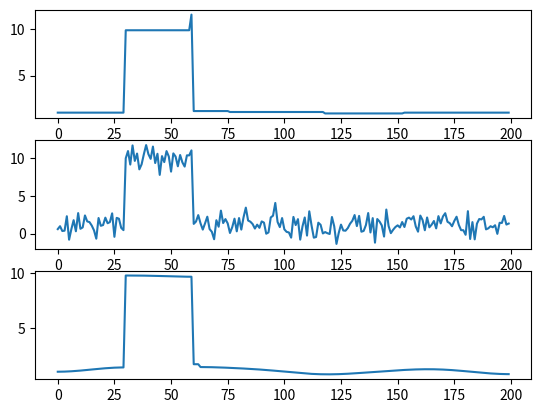

Write Python code to recreate this figure.
import matplotlib.pyplot as plt
import numpy as np

from scipy.sparse import spdiags

INF = 9999999999


def get_difference_matrix(n):
    data = np.ones((2, n))
    data[1, :] = data[1, :] * -1
    diags = np.array([0, 1])
    return spdiags(data, diags, n, n).toarray()


def shrink(x, r):
    return np.sign(x) * np.maximum(np.abs(x) - r, 0)


def admm_tv_1d(y, lmbda, rho, max_itr=20, tol=1e-4, gamma=1, logging=True):
    # initialize
    length = len(y)
    x = y
    z = np.zeros(length)
    mu = np.zeros(length)

    residual = INF

    I = np.identity(length)

    # difference matrix
    F = get_difference_matrix(length)
    Ft = np.transpose(F)
    FtF = Ft @ F

    eigFtF = abs(np.fft.fft([1, -1], length)) ** 2

    # main loop
    if logging:
        print('ADMM --- 1D TV Denoising')
        print('itr \t ||x-xold|| \t ||z-vold|| \t ||mu-uold||')

    itr = 1
    while residual > tol and itr < max_itr:
        # store x, z, mu from previous iteration for residual calculation
        x_old = x
        z_old = z
        mu_old = mu

        # inversion step
        rhs = y + rho * Ft @ (z - mu / rho)
        lhs = I + rho * FtF
        x = np.linalg.inv(lhs) @ (rhs)
        # x = np.fft.ifft(np.fft.fft(y + rho * Ft @ (z - mu / rho)) / (I + rho * eigFtF)).real

        # print(np.mean(np.abs(x2 - x)))

        # denoising step
        z = shrink(F @ x + mu / rho, lmbda / rho)

        # update langrangian multiplier
        mu = mu + F @ x - z

        # update rho
        rho = rho * gamma

        residualx = np.sqrt(np.sum((x - x_old) ** 2)) / length
        residualz = np.sqrt(np.sum((z - z_old) ** 2)) / length
        residualmu = np.sqrt(np.sum((mu - mu_old) ** 2)) / length

        residual = residualx + residualz + residualmu

        itr = itr + 1

        if logging:
            print('%3g \t %3.5e \t %3.5e \t %3.5e' % (itr, residualx, residualz, residualmu))

    return x


if __name__ == '__main__':
    n = 200
    x = np.ones(n)
    for i in range(3):
        idx = int(np.random.random_sample(1) * n)
        k = np.random.random_sample() * 10
        x[idx // 2: idx] = k * x[idx // 2: idx]

    plt.subplot(3, 1, 1)
    plt.plot(x)
    b = x + np.random.randn(n)
    plt.subplot(3, 1, 2)
    plt.plot(b)

    out = admm_tv_1d(b, lmbda=5, rho=1, max_itr=100)

    plt.subplot(3, 1, 3)
    plt.plot(out)
    plt.show()
